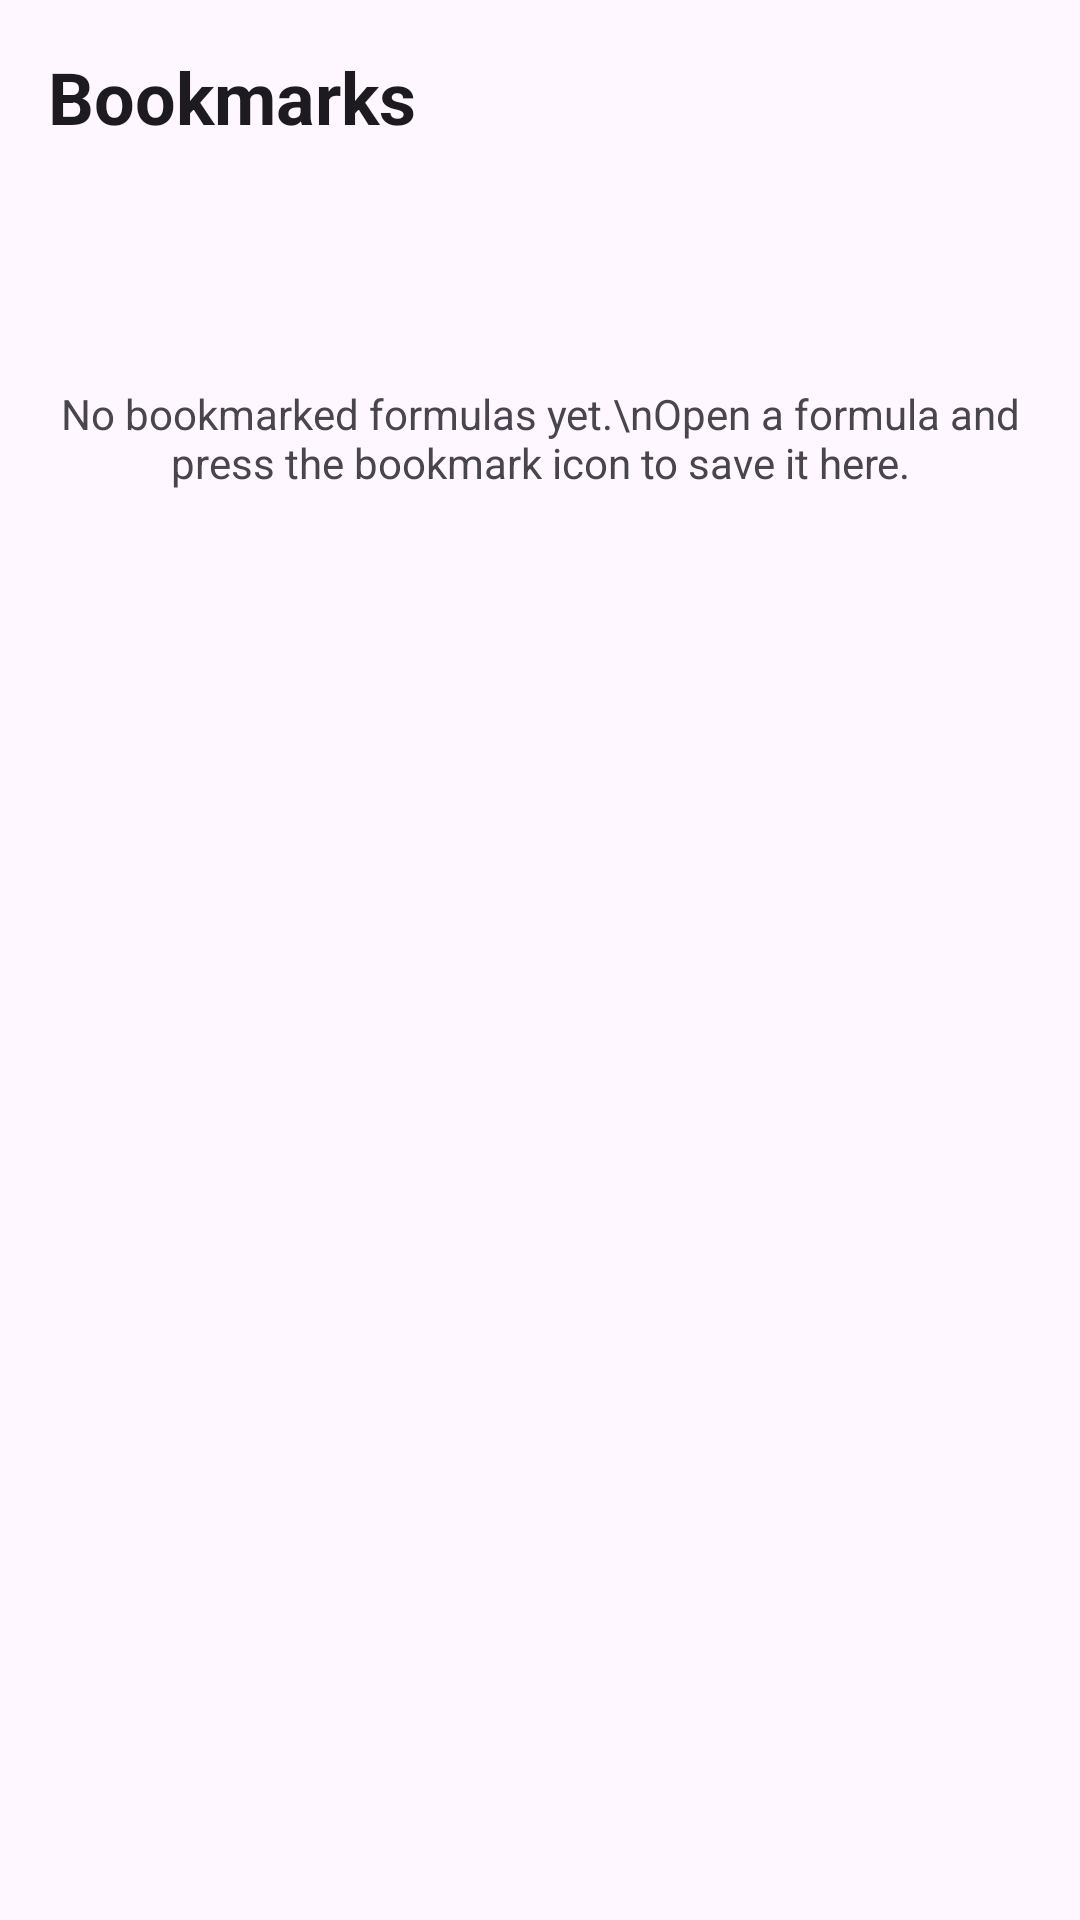

Layout XML and referenced resources for this Android screen:
<!-- AndroidManifest.xml: application theme Theme.SigmaSolve -->
<!-- res/layout/fragment_bookmarks.xml -->
<?xml version="1.0" encoding="utf-8"?>
<LinearLayout xmlns:android="http://schemas.android.com/apk/res/android"
    android:layout_width="match_parent"
    android:layout_height="match_parent"
    android:orientation="vertical"
    android:padding="16dp">

    <TextView
        android:layout_width="wrap_content"
        android:layout_height="wrap_content"
        android:text="Bookmarks"
        android:textAppearance="@style/TextAppearance.Material3.HeadlineSmall"
        android:textStyle="bold"
        android:layout_marginBottom="16dp"/>

    <TextView
        android:id="@+id/tv_empty_bookmarks"
        android:layout_width="match_parent"
        android:layout_height="wrap_content"
        android:text="No bookmarked formulas yet.\nOpen a formula and press the bookmark icon to save it here."
        android:textColor="?attr/colorOnSurfaceVariant"
        android:gravity="center"
        android:layout_marginTop="64dp"
        android:visibility="visible"/>

    <androidx.recyclerview.widget.RecyclerView
        android:id="@+id/recycler_bookmarks"
        android:layout_width="match_parent"
        android:layout_height="match_parent"
        android:paddingBottom="80dp"
        android:clipToPadding="false"/>

</LinearLayout>
<!-- resources referenced by this layout -->
<resources>
  <style name="Theme.SigmaSolve" parent="Theme.Material3.DayNight">
          
          <item name="colorPrimary">@color/purple_700</item>
          <item name="colorPrimaryVariant">@color/purple_900</item>
          <item name="colorOnPrimary">@color/white</item>
          
          <item name="colorSecondary">@color/teal_200</item>
          <item name="colorSecondaryVariant">@color/teal_700</item>
          <item name="colorOnSecondary">@color/black</item>
          
          <item name="android:statusBarColor">?attr/colorPrimaryVariant</item>
      </style>
  <color name="purple_700">#FF3700B3</color>
  <color name="purple_900">#FF1A0070</color>
  <color name="white">#FFFFFFFF</color>
  <color name="teal_200">#FF03DAC5</color>
  <color name="teal_700">#FF018786</color>
  <color name="black">#FF000000</color>
</resources>
